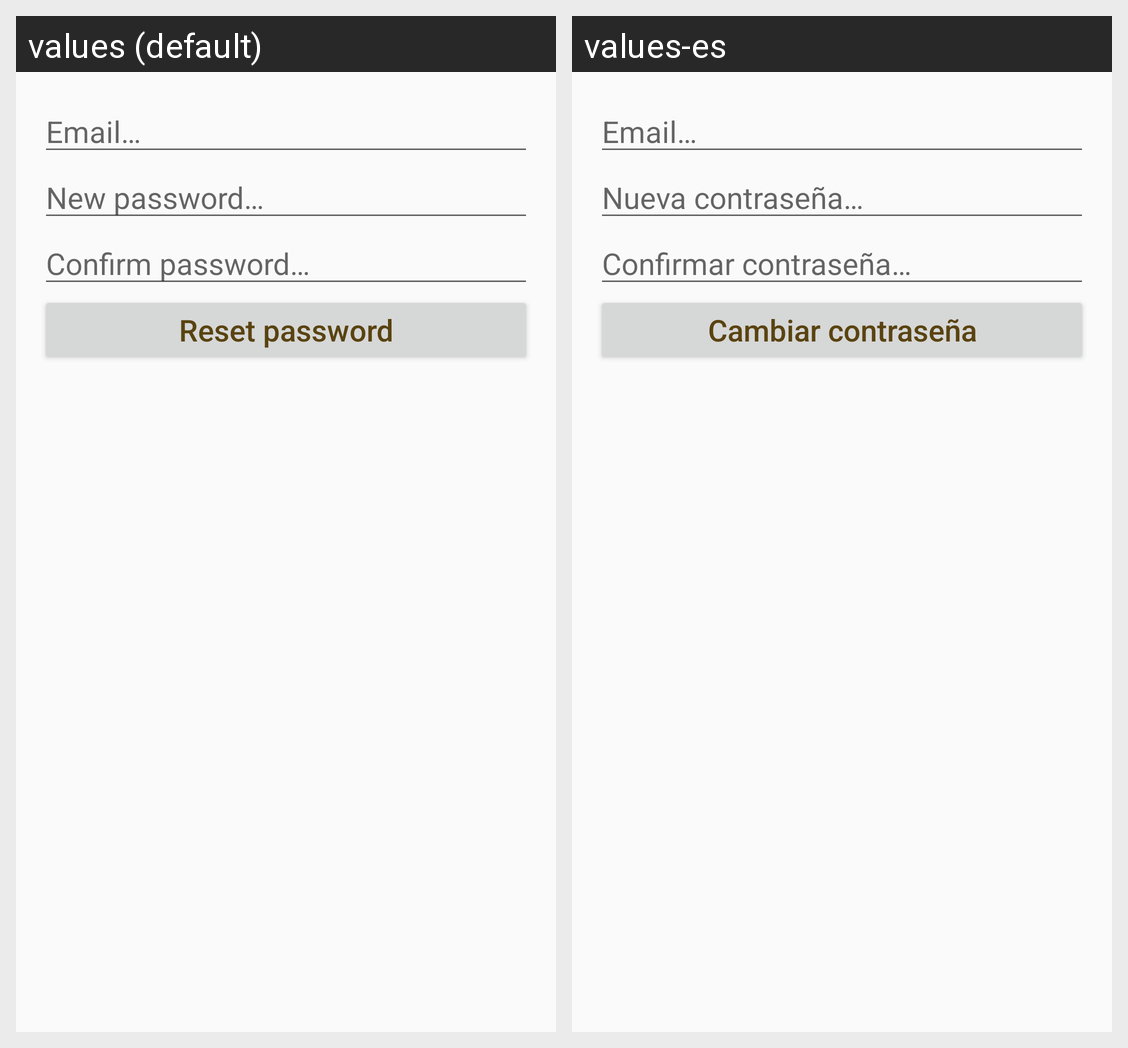

Here is an Android app screen in its default locale and in the app's own translations. Write out the translated-string differences for the strings that appear on this screen.
Android screen res/layout/fragment_reset_password.xml rendered under 2 locales, left to right: values (default), values-es. Device: Nexus 5 (rendered at 1080×1920; each locale shown at half size, 540×960, under a caption strip naming it); theme AppTheme.
Strings drawn on this screen, with the default value and each locale's value (text and hints the layout hard-codes, and strings that could not be matched under every locale, appear in the picture but are not listed):

edittext_email
  values: Email…
  values-es: Email…

edittext_newpassword
  values: New password…
  values-es: Nueva contraseña…

edittext_password_confirmation
  values: Confirm password…
  values-es: Confirmar contraseña…

button_reset_password
  values: Reset password
  values-es: Cambiar contraseña
